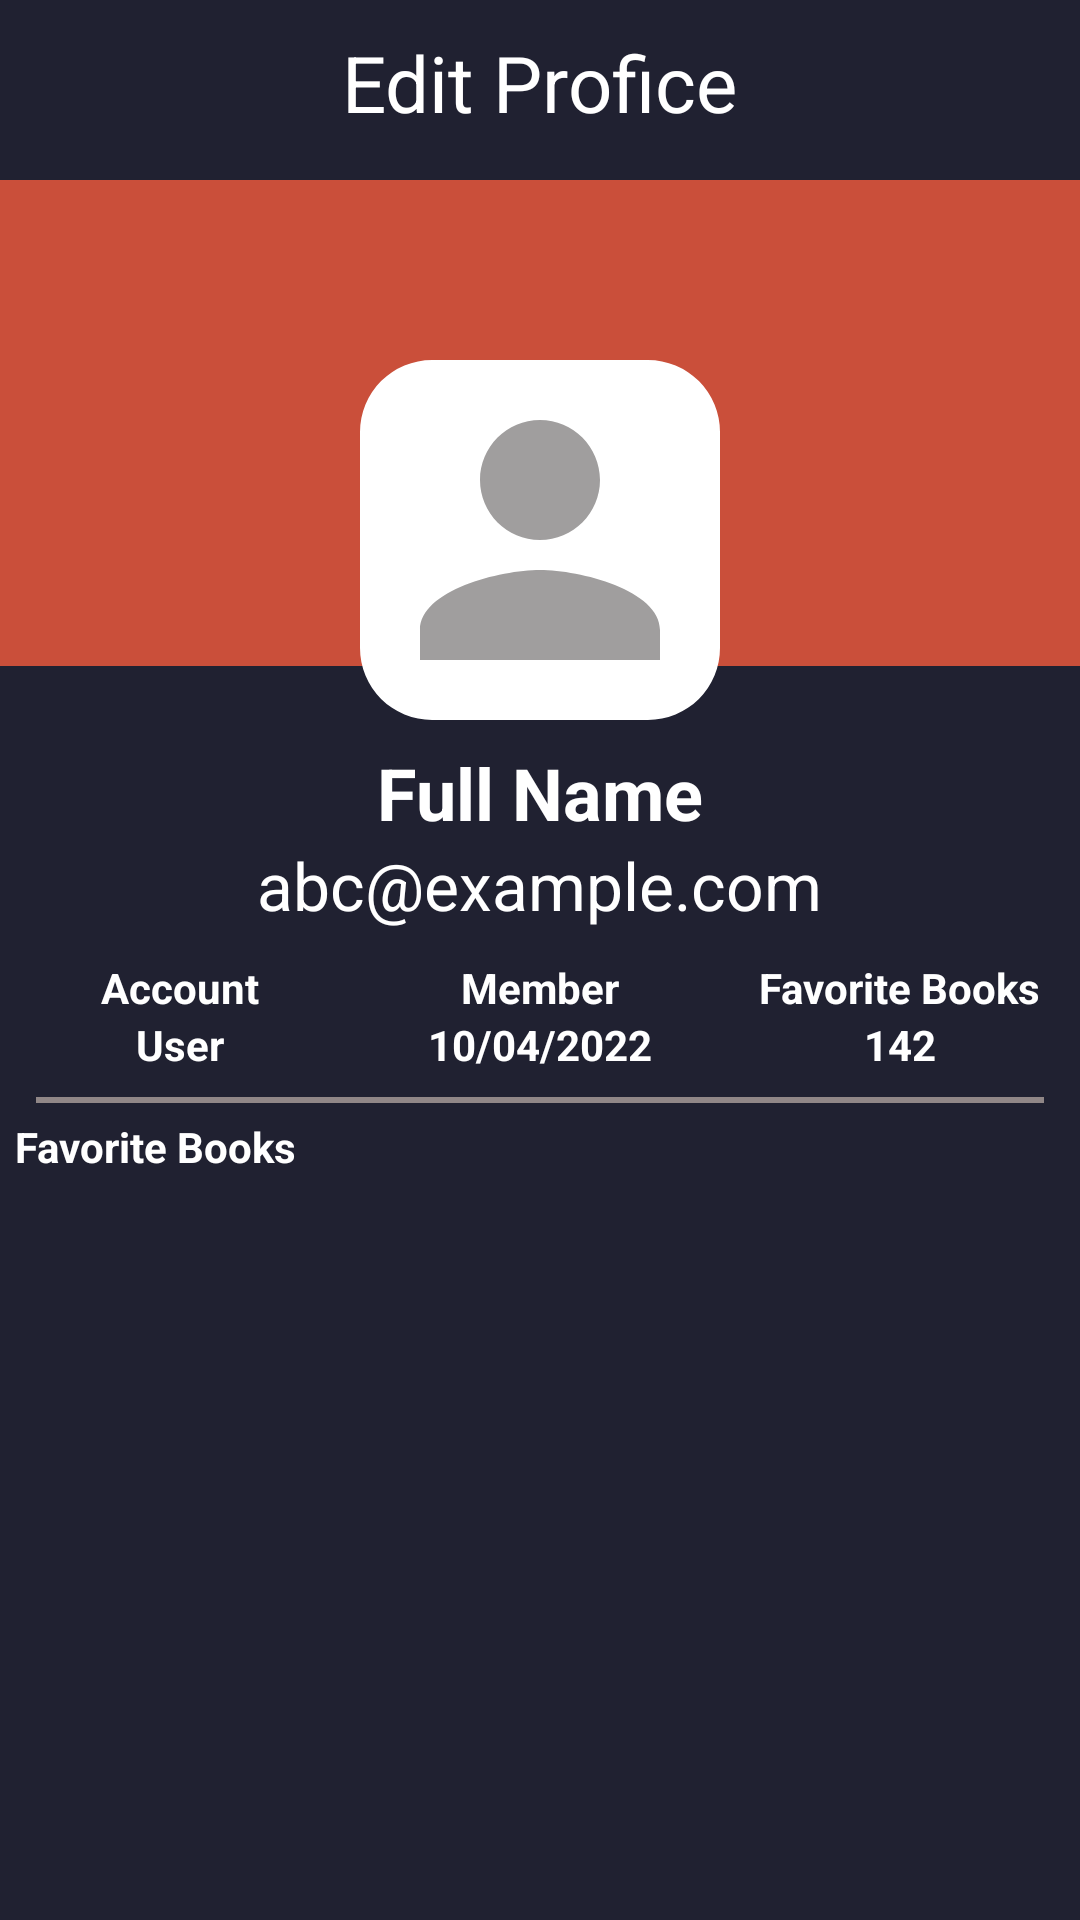

Reconstruct the res/layout file that produces this screen, plus the resources it refers to.
<!-- AndroidManifest.xml: application theme Theme.Project -->
<!-- res/layout/activity_profile.xml -->
<?xml version="1.0" encoding="utf-8"?>
<RelativeLayout xmlns:android="http://schemas.android.com/apk/res/android"
    xmlns:app="http://schemas.android.com/apk/res-auto"
    xmlns:tools="http://schemas.android.com/tools"
    android:layout_width="match_parent"
    android:layout_height="match_parent"
    android:background="#202131"
    tools:context=".ProfileActivity">

    <View
        android:layout_width="match_parent"
        android:layout_height="165dp"
        android:layout_marginTop="60dp"
        android:background="@drawable/toolbar01" />

    
    <RelativeLayout
        android:id="@+id/toolbarRl"
        android:layout_width="match_parent"
        android:layout_height="?actionBarSize">

        <ImageButton
            android:id="@+id/backBtn"
            android:layout_width="wrap_content"
            android:layout_height="wrap_content"
            android:layout_centerVertical="true"
            android:layout_marginStart="10dp"
            android:background="@android:color/transparent"
            android:src="@drawable/ic_back_white" />

        <TextView
            android:id="@+id/titleTv"
            android:layout_width="wrap_content"
            android:layout_height="wrap_content"
            android:layout_centerHorizontal="true"
            android:layout_marginTop="10dp"
            android:text="Edit Profice"
            android:textColor="@color/white"
            android:textSize="26sp" />

        <ImageButton
            android:id="@+id/profileEditBtn"
            android:layout_width="wrap_content"
            android:layout_height="wrap_content"
            android:layout_alignParentEnd="true"
            android:layout_centerVertical="true"
            android:layout_marginEnd="18dp"
            android:background="@drawable/ic_edit_white" />

    </RelativeLayout>

    <View
        android:layout_width="match_parent"
        android:layout_height="match_parent"
        android:layout_marginTop="222dp"
        android:background="@drawable/shape_rect01" />

    
    <com.google.android.material.imageview.ShapeableImageView
        android:id="@+id/profileIv"
        android:layout_width="120dp"
        android:layout_height="120dp"
        android:layout_centerHorizontal="true"
        android:layout_marginTop="120dp"
        android:background="@color/white"
        android:src="@drawable/ic_person_grey"
        app:shapeAppearance="@style/styleRoundeCornersImage" />

    <TextView
        android:id="@+id/nameTv"
        android:layout_width="match_parent"
        android:layout_height="wrap_content"
        android:layout_below="@+id/profileIv"
        android:layout_marginTop="8dp"
        android:text="Full Name"
        android:textAlignment="center"
        android:textColor="@color/white"
        android:textSize="24sp"
        android:textStyle="bold"/>

    <TextView
        android:id="@+id/emailTv"
        android:layout_width="wrap_content"
        android:layout_height="wrap_content"
        android:layout_below="@+id/nameTv"
        android:text="abc@example.com"
        android:layout_centerHorizontal="true"
        android:textColor="@color/white"
        android:textSize="22sp"/>

    <LinearLayout
        android:id="@+id/detailsLl"
        android:layout_width="match_parent"
        android:layout_height="wrap_content"
        android:orientation="horizontal"
        android:layout_below="@+id/emailTv"
        android:layout_marginTop="10dp">

        
        <LinearLayout
            android:layout_width="0dp"
            android:layout_height="wrap_content"
            android:layout_weight="1"
            android:gravity="center"
            android:orientation="vertical">

            <TextView
                android:layout_width="wrap_content"
                android:layout_height="wrap_content"
                android:text="Account"
                android:textColor="@color/white"
                android:textStyle="bold"/>

            <TextView
                android:id="@+id/accountTypeTv"
                android:layout_width="wrap_content"
                android:layout_height="wrap_content"
                android:text="User"
                android:textColor="@color/white"
                android:textStyle="bold"/>

        </LinearLayout>

        
        <LinearLayout
            android:layout_width="0dp"
            android:layout_height="wrap_content"
            android:layout_weight="1"
            android:gravity="center"
            android:orientation="vertical">

            <TextView
                android:layout_width="wrap_content"
                android:layout_height="wrap_content"
                android:text="Member"
                android:textColor="@color/white"
                android:textStyle="bold"/>

            <TextView
                android:id="@+id/memberDateTv"
                android:layout_width="wrap_content"
                android:layout_height="wrap_content"
                android:text="10/04/2022"
                android:textColor="@color/white"
                android:textStyle="bold"/>

        </LinearLayout>

        

        <LinearLayout
            android:layout_width="0dp"
            android:layout_height="wrap_content"
            android:layout_weight="1"
            android:gravity="center"
            android:orientation="vertical">

            <TextView
                android:layout_width="wrap_content"
                android:layout_height="wrap_content"
                android:text="Favorite Books"
                android:textColor="@color/white"
                android:textStyle="bold"/>

            <TextView
                android:id="@+id/favoriteBookCountTv"
                android:layout_width="wrap_content"
                android:layout_height="wrap_content"
                android:text="142"
                android:textColor="@color/white"
                android:textStyle="bold"/>

        </LinearLayout>

    </LinearLayout>

    <View
        android:id="@+id/view1"
        android:layout_width="match_parent"
        android:layout_height="2dp"
        android:layout_below="@id/detailsLl"
        android:layout_marginTop="8dp"
        android:layout_marginLeft="12dp"
        android:layout_marginRight="12dp"
        android:background="#908787" />

    <TextView
        android:id="@+id/favoriteBooksLabelTv"
        android:layout_width="wrap_content"
        android:layout_height="wrap_content"
        android:layout_below="@+id/view1"
        android:text="Favorite Books"
        android:textColor="@color/white"
        android:padding="5dp"
        android:textStyle="bold"/>

    <androidx.recyclerview.widget.RecyclerView
        android:id="@+id/booksRv"
        android:layout_width="match_parent"
        android:layout_height="match_parent"
        android:layout_below="@+id/favoriteBooksLabelTv"
        app:layoutManager="androidx.recyclerview.widget.LinearLayoutManager"
        tools:listitem="@layout/row_pdf_favorite"/>



</RelativeLayout>
<!-- res/layout/row_pdf_favorite.xml (included above) -->
<?xml version="1.0" encoding="utf-8"?>
<androidx.cardview.widget.CardView xmlns:android="http://schemas.android.com/apk/res/android"
    android:layout_width="match_parent"
    android:layout_height="140dp"
    xmlns:app="http://schemas.android.com/apk/res-auto"
    android:layout_marginBottom="5dp"
    app:cardBackgroundColor="@color/white"
    app:cardCornerRadius="5dp"
    app:cardElevation="0dp"
    app:contentPadding="5dp">

    <RelativeLayout
        android:layout_width="match_parent"
        android:layout_height="wrap_content">


        <RelativeLayout
            android:id="@+id/pdfRl"
            android:layout_width="100dp"
            android:layout_height="140dp"
            android:layout_marginEnd="5dp"
            android:background="#D3D3D3">


            <com.github.barteksc.pdfviewer.PDFView
                android:id="@+id/pdfView"
                android:layout_width="match_parent"
                android:layout_height="match_parent"/>


            <ProgressBar
                android:id="@+id/progressBar"
                android:layout_width="match_parent"
                android:layout_height="match_parent"/>


        </RelativeLayout>

        <TextView
            android:id="@+id/titleTv"
            style="@style/TextAppearance.MaterialComponents.Headline6"
            android:layout_width="match_parent"
            android:layout_height="wrap_content"
            android:layout_marginEnd="5dp"
            android:layout_toEndOf="@+id/pdfRl"
            android:maxLines="1"
            android:text="Book Title"/>

        <ImageButton
            android:id="@+id/removeFavBtn"
            android:layout_width="wrap_content"
            android:layout_height="wrap_content"
            android:layout_alignParentEnd="true"
            android:background="@android:color/transparent"
            android:padding="5dp"
            android:src="@drawable/ic_favorite_white"
            android:tint="@color/black" />

        <TextView
            android:id="@+id/descriptionTv"
            style="@style/TextAppearance.MaterialComponents.Body2"
            android:layout_width="match_parent"
            android:layout_height="wrap_content"
            android:layout_below="@id/titleTv"
            android:layout_marginTop="8dp"
            android:ellipsize="end"
            android:maxLines="4"
            android:layout_toEndOf="@+id/pdfRl"
            android:text="The Book Description"/>

        <TextView
            android:id="@+id/categoryTv"
            style="@style/TextAppearance.MaterialComponents.Caption"
            android:layout_width="wrap_content"
            android:layout_height="wrap_content"
            android:layout_alignParentEnd="true"
            android:layout_alignParentBottom="true"
            android:maxLines="1"
            android:text="Category"/>

        <TextView
            android:id="@+id/sizeTv"
            android:layout_width="wrap_content"
            android:layout_height="wrap_content"
            android:layout_alignParentBottom="true"
            android:layout_toEndOf="@+id/pdfRl"
            android:maxLines="1"
            android:text="N/A" />

        <TextView
            android:id="@+id/dateTv"
            android:layout_width="wrap_content"
            android:layout_height="wrap_content"
            android:layout_alignParentBottom="true"
            android:layout_toEndOf="@+id/sizeTv"
            android:layout_toStartOf="@+id/categoryTv"
            android:maxLines="1"
            android:textAlignment="center"
            android:text="dd/MM/yyyy"/>


    </RelativeLayout>


</androidx.cardview.widget.CardView>
<!-- resources referenced by this layout -->
<resources>
  <!-- drawable ic_person_grey (drawable) -->
  <vector android:height="24dp" android:tint="#A09E9E"
      android:viewportHeight="24" android:viewportWidth="24"
      android:width="24dp" xmlns:android="http://schemas.android.com/apk/res/android">
      <path android:fillColor="@android:color/white" android:pathData="M12,12c2.21,0 4,-1.79 4,-4s-1.79,-4 -4,-4 -4,1.79 -4,4 1.79,4 4,4zM12,14c-2.67,0 -8,1.34 -8,4v2h16v-2c0,-2.66 -5.33,-4 -8,-4z"/>
  </vector>
  <!-- drawable shape_rect01 (drawable) -->
  <?xml version="1.0" encoding="utf-8"?>
  <shape xmlns:android="http://schemas.android.com/apk/res/android"
      android:shape="rectangle">
  
      <solid android:color="#202131"/>
  
  
  </shape>
  <!-- drawable toolbar01 (drawable) -->
  <?xml version="1.0" encoding="utf-8"?>
  <shape xmlns:android="http://schemas.android.com/apk/res/android"
      android:shape="rectangle">
  
      <solid android:color="#CA4F3A"></solid>
  </shape>
  <style name="styleRoundeCornersImage">
          <item name="cornerFamily">rounded</item>
          <item name="cornerSize">20%</item>
      </style>
  <style name="Theme.Project" parent="Theme.MaterialComponents.DayNight.DarkActionBar">
          
          <item name="colorPrimary">#CA4F3A</item>
          <item name="colorPrimaryVariant">@color/purple_700</item>
          <item name="colorOnPrimary">@color/white</item>
          
          <item name="colorSecondary">@color/teal_200</item>
          <item name="colorSecondaryVariant">@color/teal_700</item>
          <item name="colorOnSecondary">@color/black</item>
          
          <item name="android:statusBarColor" tools:targetApi="l">?attr/colorPrimaryVariant</item>
          
      </style>
  <!-- not gathered from this repository: default colours our renderer supplied (Android Studio template values) -->
  <color name="purple_700">#FF3700B3</color>
  <color name="teal_200">#FF03DAC5</color>
  <color name="teal_700">#FF018786</color>
  <color name="black">#FF000000</color>
  <color name="white">#FFFFFFFF</color>
</resources>
